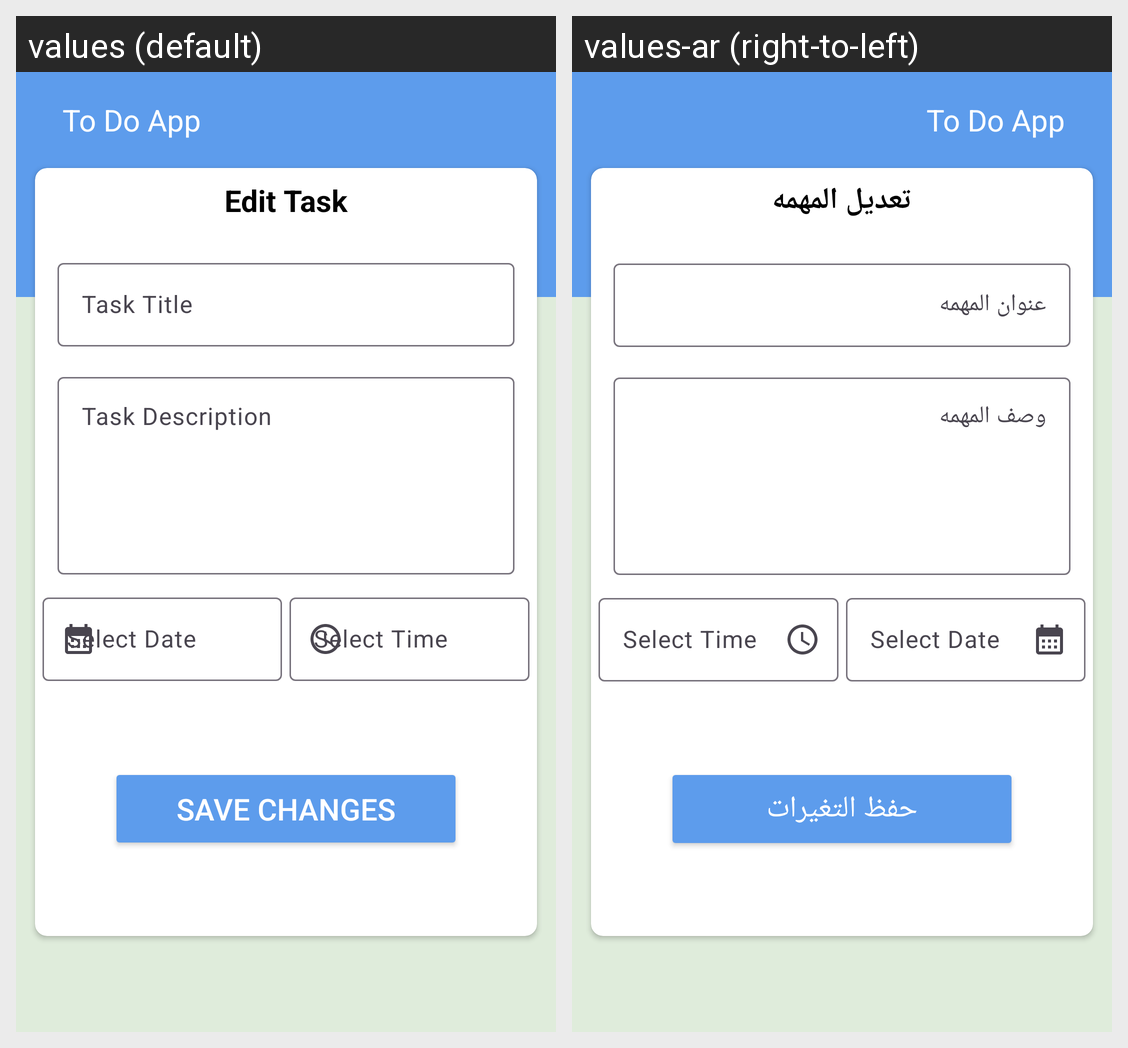

Translations of the strings shown on this Android screen, per locale in the grid:
Android screen res/layout/activity_update.xml rendered under 2 locales, left to right: values (default), values-ar (right-to-left). Device: Nexus 5 (rendered at 1080×1920; each locale shown at half size, 540×960, under a caption strip naming it); theme Theme.ToDoApp1.
Strings drawn on this screen, with the default value and each locale's value (text and hints the layout hard-codes, and strings that could not be matched under every locale, appear in the picture but are not listed):

to_do_app
  values: To Do App
  values-ar: To Do App

edit_task
  values: Edit Task
  values-ar: تعديل المهمه

task_title
  values: Task Title
  values-ar: عنوان المهمه

task_description
  values: Task Description
  values-ar: وصف المهمه

save_changes
  values: Save Changes
  values-ar: حفظ التغيرات
